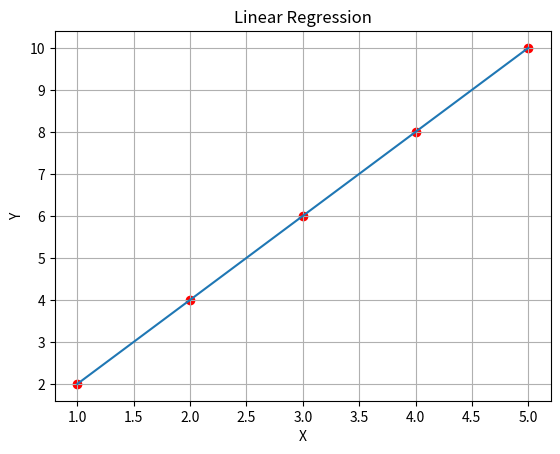

Python code for this plot:
import matplotlib.pyplot as plt
from scipy import stats

x = [1, 2, 3, 4, 5]
y = [2, 4, 6, 8, 10]
slope, intercept, correlationcoefficient, p, slopeerror = stats.linregress(
    x, y
)  # Fit a straight line to the data


def linefunc(x):
    return slope * x + intercept  # y=mx+c wher m is the slope and c is the intecept


model = list(map(linefunc, x))  # Get a fitted line
plt.scatter(x, y, color="red")
plt.plot(x, model)
plt.grid(True)
plt.title("Linear Regression")
plt.xlabel("X")
plt.ylabel("Y")
predictedvalue = linefunc(100)  # Predict the value
print("Predicted value at 100 ", predictedvalue)
plt.show()
